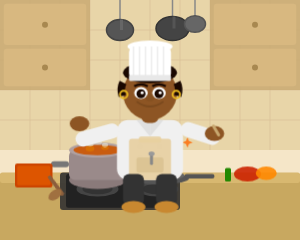
t = 0.00 s
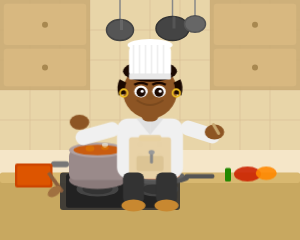
t = 1.40 s
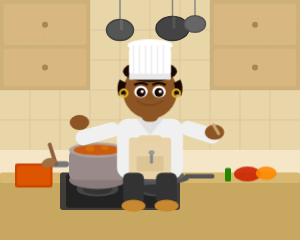
t = 1.75 s
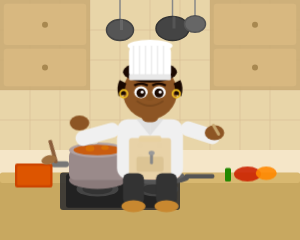
t = 2.10 s
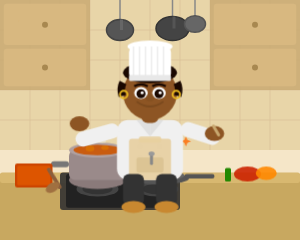
t = 2.80 s
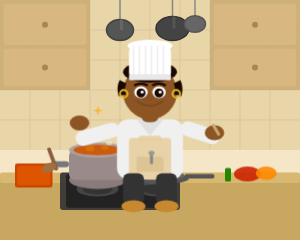
t = 3.50 s

The animated SVG that drew these frames (rendered in a browser with its animation timeline set to each time). Animation: 5 CSS @keyframes rules; one cycle of 4.20 s, repeats indefinitely.

<svg viewBox="0 0 400 320" xmlns="http://www.w3.org/2000/svg" style="width:100%;height:100%;display:block;"><title>Black female chef in kitchen</title><style>@keyframes stir{0%,100%{transform:rotate(-12deg)}50%{transform:rotate(12deg)}}@keyframes steam{0%{transform:translateY(0) scaleX(1);opacity:0.7}100%{transform:translateY(-30px) scaleX(1.5);opacity:0}}@keyframes flame{0%,100%{transform:scaleY(1)}50%{transform:scaleY(1.15)}}@keyframes bob{0%,100%{transform:translateY(0)}50%{transform:translateY(-2px)}}@keyframes sparkle{0%,100%{opacity:0;transform:scale(0)}50%{opacity:1;transform:scale(1)}}.chef{animation:bob 2.8s ease-in-out infinite}.spoon{animation:stir 1.3s ease-in-out infinite;transform-origin:190px 215px}.flame{animation:flame 0.4s ease-in-out infinite}.sm1{animation:steam 2s ease-out infinite}.sm2{animation:steam 2s ease-out infinite 0.7s}.sm3{animation:steam 2s ease-out infinite 1.4s}.sp1{animation:sparkle 1.5s ease-in-out infinite}.sp2{animation:sparkle 1.5s ease-in-out infinite 0.5s}</style><rect width="400" height="320" fill="#f5e6c8"/><rect width="400" height="200" fill="#e8d5a8"/><g stroke="#d4b890" stroke-width="1" fill="none" opacity="0.7"><line x1="0" y1="40" x2="400" y2="40"/><line x1="0" y1="80" x2="400" y2="80"/><line x1="0" y1="120" x2="400" y2="120"/><line x1="0" y1="160" x2="400" y2="160"/><line x1="40" y1="0" x2="40" y2="200"/><line x1="80" y1="0" x2="80" y2="200"/><line x1="120" y1="0" x2="120" y2="200"/><line x1="160" y1="0" x2="160" y2="200"/><line x1="200" y1="0" x2="200" y2="200"/><line x1="240" y1="0" x2="240" y2="200"/><line x1="280" y1="0" x2="280" y2="200"/><line x1="320" y1="0" x2="320" y2="200"/><line x1="360" y1="0" x2="360" y2="200"/></g><rect x="0" y="0" width="120" height="120" fill="#c8a870" opacity="0.8"/><rect x="5" y="5" width="110" height="55" rx="4" fill="#d8b880"/><rect x="5" y="65" width="110" height="50" rx="4" fill="#d8b880"/><circle cx="60" cy="33" r="4" fill="#a88850"/><circle cx="60" cy="90" r="4" fill="#a88850"/><rect x="280" y="0" width="120" height="120" fill="#c8a870" opacity="0.8"/><rect x="285" y="5" width="110" height="55" rx="4" fill="#d8b880"/><rect x="285" y="65" width="110" height="50" rx="4" fill="#d8b880"/><circle cx="340" cy="33" r="4" fill="#a88850"/><circle cx="340" cy="90" r="4" fill="#a88850"/><line x1="160" y1="0" x2="160" y2="30" stroke="#888" stroke-width="2"/><ellipse cx="160" cy="40" rx="18" ry="14" fill="#555" stroke="#444" stroke-width="2"/><rect x="160" y="26" width="4" height="14" fill="#666"/><line x1="230" y1="0" x2="230" y2="25" stroke="#888" stroke-width="2"/><ellipse cx="230" cy="38" rx="22" ry="16" fill="#444" stroke="#333" stroke-width="2"/><rect x="230" y="22" width="4" height="16" fill="#555"/><line x1="260" y1="0" x2="260" y2="22" stroke="#888" stroke-width="2"/><ellipse cx="260" cy="32" rx="14" ry="11" fill="#666" stroke="#555" stroke-width="2"/><rect x="0" y="232" width="400" height="88" fill="#c8a860"/><rect x="0" y="230" width="400" height="14" fill="#d8b870" rx="3"/><rect x="80" y="230" width="160" height="50" rx="4" fill="#333" opacity="0.9"/><rect x="88" y="232" width="144" height="45" rx="3" fill="#222"/><ellipse cx="130" cy="252" rx="28" ry="10" fill="#444"/><ellipse cx="130" cy="252" rx="20" ry="7" fill="#333"/><ellipse cx="210" cy="252" rx="28" ry="10" fill="#444"/><ellipse cx="210" cy="252" rx="20" ry="7" fill="#333"/><g class="flame" transform="translate(112,255)"><path d="M0 0 Q4 -8 8 -2 Q12 -10 18 0 Q22 -6 28 0 Q18 -2 22 -14 Q18 -8 14 -16 Q10 -8 6 -14 Q3 -8 0 0Z" fill="#ff6600" opacity="0.9"/><path d="M4 0 Q8 -5 12 0 Q16 -6 20 0 Q16 -2 18 -10 Q14 -6 10 -12 Q7 -6 4 0Z" fill="#ffaa00" opacity="0.8"/></g><ellipse cx="130" cy="240" rx="38" ry="12" fill="#8a7a7a"/><rect x="92" y="200" width="76" height="40" rx="8" fill="#9a8a8a"/><ellipse cx="130" cy="200" rx="38" ry="10" fill="#b0a0a0"/><ellipse cx="130" cy="200" rx="32" ry="7" fill="#cc5500" opacity="0.9"/><ellipse cx="120" cy="198" rx="6" ry="4" fill="#dd7700" opacity="0.7"/><ellipse cx="140" cy="197" rx="5" ry="3" fill="#dd7700" opacity="0.7"/><rect x="68" y="215" width="24" height="8" rx="4" fill="#777"/><rect x="168" y="215" width="24" height="8" rx="4" fill="#777"/><ellipse cx="120" cy="192" rx="5" ry="3" fill="#e8e8d8" opacity="0.6" class="sm1"/><ellipse cx="130" cy="190" rx="6" ry="3" fill="#e8e8d8" opacity="0.5" class="sm2"/><ellipse cx="140" cy="193" rx="4" ry="3" fill="#e8e8d8" opacity="0.6" class="sm3"/><ellipse cx="210" cy="238" rx="42" ry="8" fill="#555"/><ellipse cx="210" cy="234" rx="36" ry="7" fill="#666"/><ellipse cx="210" cy="234" rx="30" ry="5" fill="#ff8844" opacity="0.8"/><rect x="246" y="232" width="40" height="6" rx="3" fill="#555"/><ellipse cx="330" cy="232" rx="18" ry="10" fill="#cc2200" opacity="0.9"/><ellipse cx="355" cy="231" rx="14" ry="9" fill="#ff8800" opacity="0.9"/><rect x="300" y="224" width="8" height="18" rx="2" fill="#228800"/><rect x="20" y="218" width="50" height="32" rx="3" fill="#cc4400"/><rect x="23" y="221" width="44" height="26" rx="2" fill="#dd5500"/><g class="sp1"><path d="M168 190L170 184L172 190L178 192L172 194L170 200L168 194L162 192Z" fill="#ffaa00" opacity="0.9"/></g><g class="sp2"><path d="M248 188L250 183L252 188L257 190L252 192L250 197L248 192L243 190Z" fill="#ff6600" opacity="0.8"/></g><g class="chef"><rect x="156" y="160" width="88" height="80" rx="15" fill="#f0f0f0"/><polygon points="182,160 200,182 200,160" fill="#e0e0e0"/><polygon points="218,160 200,182 200,160" fill="#e0e0e0"/><circle cx="187" cy="195" r="3" fill="#ddd"/><circle cx="213" cy="195" r="3" fill="#ddd"/><circle cx="187" cy="210" r="3" fill="#ddd"/><circle cx="213" cy="210" r="3" fill="#ddd"/><rect x="172" y="185" width="56" height="55" rx="4" fill="#e8d0a0" opacity="0.9"/><rect x="185" y="182" width="30" height="8" rx="3" fill="#e8d0a0" opacity="0.9"/><rect x="182" y="210" width="36" height="20" rx="3" fill="#d8c090" opacity="0.8"/><rect x="200" y="205" width="4" height="15" rx="2" fill="#888"/><ellipse cx="202" cy="205" rx="4" ry="3" fill="#999"/><rect x="100" y="170" width="60" height="20" rx="10" fill="#f0f0f0" transform="rotate(-15,130,180)"/><ellipse cx="106" cy="165" rx="13" ry="10" fill="#8D5524"/><g class="spoon"><rect x="68" y="207" width="5" height="32" rx="2" fill="#8B5E3C" transform="rotate(-25,70,223)"/><ellipse cx="62" cy="232" rx="10" ry="6" fill="#a07040" transform="rotate(-25,70,223)"/></g><rect x="240" y="168" width="54" height="20" rx="10" fill="#f0f0f0" transform="rotate(18,267,178)"/><ellipse cx="286" cy="178" rx="13" ry="10" fill="#8D5524"/><rect x="286" y="165" width="4" height="18" rx="2" fill="#c8a870" transform="rotate(-30,288,174)"/><rect x="164" y="232" width="28" height="42" rx="8" fill="#333"/><rect x="208" y="232" width="28" height="42" rx="8" fill="#333"/><ellipse cx="178" cy="276" rx="16" ry="8" fill="#c88830"/><ellipse cx="222" cy="276" rx="16" ry="8" fill="#c88830"/><rect x="188" y="138" width="24" height="26" rx="9" fill="#8D5524"/><ellipse cx="200" cy="124" rx="36" ry="36" fill="#8D5524"/><ellipse cx="200" cy="97" rx="36" ry="14" fill="#1a0800"/><path d="M164 110 Q160 118 163 128" stroke="#1a0800" stroke-width="10" fill="none"/><path d="M236 110 Q240 118 237 128" stroke="#1a0800" stroke-width="10" fill="none"/><rect x="172" y="62" width="56" height="44" rx="8" fill="white"/><ellipse cx="200" cy="62" rx="30" ry="8" fill="white"/><line x1="178" y1="62" x2="178" y2="105" stroke="#e8e8e8" stroke-width="1.5"/><line x1="186" y1="62" x2="186" y2="105" stroke="#e8e8e8" stroke-width="1.5"/><line x1="194" y1="62" x2="194" y2="105" stroke="#e8e8e8" stroke-width="1.5"/><line x1="202" y1="62" x2="202" y2="105" stroke="#e8e8e8" stroke-width="1.5"/><line x1="210" y1="62" x2="210" y2="105" stroke="#e8e8e8" stroke-width="1.5"/><line x1="218" y1="62" x2="218" y2="105" stroke="#e8e8e8" stroke-width="1.5"/><rect x="172" y="100" width="56" height="8" rx="2" fill="#e8e8e8"/><ellipse cx="188" cy="124" rx="9" ry="8" fill="white"/><ellipse cx="212" cy="124" rx="9" ry="8" fill="white"/><ellipse cx="188" cy="125" rx="6" ry="6" fill="#1a0800"/><ellipse cx="212" cy="125" rx="6" ry="6" fill="#1a0800"/><ellipse cx="189.5" cy="123.5" rx="2" ry="2" fill="white"/><ellipse cx="213.5" cy="123.5" rx="2" ry="2" fill="white"/><path d="M179 115 Q188 110 197 115" stroke="#1a0800" stroke-width="3" fill="none"/><path d="M203 115 Q212 110 221 115" stroke="#1a0800" stroke-width="3" fill="none"/><path d="M183 136 Q200 148 217 136" stroke="#7B4A1E" stroke-width="2.5" fill="none" stroke-linecap="round"/><ellipse cx="200" cy="130" rx="6" ry="5" fill="#7B4A1E" opacity="0.4"/><circle cx="165" cy="126" r="5" fill="none" stroke="#e8b820" stroke-width="2.5"/><circle cx="235" cy="126" r="5" fill="none" stroke="#e8b820" stroke-width="2.5"/></g></svg>
